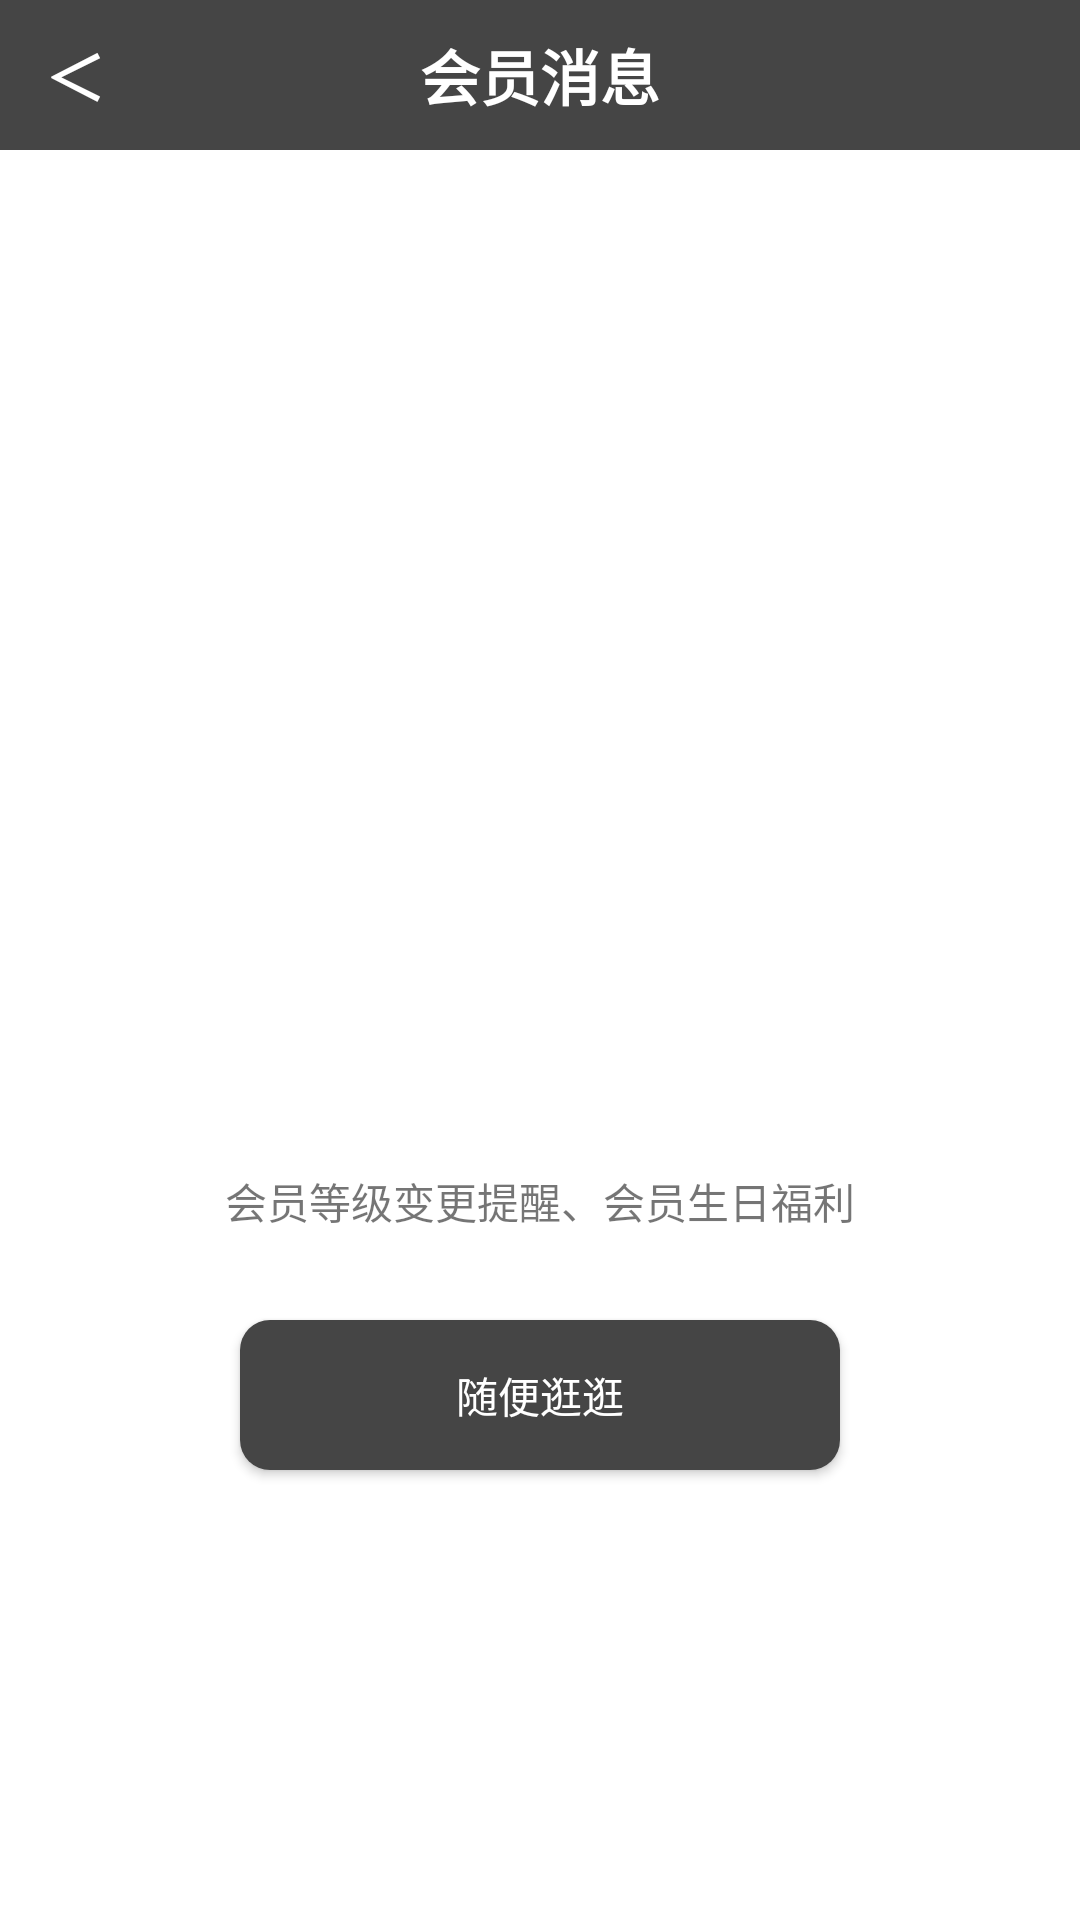

Layout XML and referenced resources for this Android screen:
<!-- AndroidManifest.xml: application theme AppTheme -->
<!-- res/layout/activity_message_huiyuan.xml -->
<?xml version="1.0" encoding="utf-8"?>
<RelativeLayout xmlns:android="http://schemas.android.com/apk/res/android"
    xmlns:app="http://schemas.android.com/apk/res-auto"
    xmlns:tools="http://schemas.android.com/tools"
    android:layout_width="match_parent"
    android:layout_height="match_parent"
    android:background="#fff"
    tools:context=".mvp.ui.activity.MessageHuiyuanActivity">
    <RelativeLayout
        android:background="#454545"
        android:layout_width="match_parent"
        android:layout_height="50dp">
        <TextView
            android:text="会员消息"
            android:layout_centerInParent="true"
            android:textColor="#fff"
            android:id="@+id/huiyuan_title"
            android:textSize="20dp"
            android:textStyle="bold"
            android:layout_width="wrap_content"
            android:layout_height="wrap_content">
        </TextView>
        <TextView
            android:text="＜"
            android:id="@+id/huiyuan_back"
            android:layout_marginLeft="15dp"
            android:layout_alignParentLeft="true"
            android:layout_centerVertical="true"
            android:textColor="#fff"
            android:textSize="20dp"
            android:textStyle="bold"
            android:layout_width="wrap_content"
            android:layout_height="wrap_content">
        </TextView>
    </RelativeLayout>
    <ImageView
        android:layout_centerInParent="true"
        android:src="@drawable/ser_message_icon"
        android:layout_width="120dp"
        android:id="@+id/ibs"
        android:layout_height="100dp">
    </ImageView>
    <TextView
        android:layout_below="@+id/ibs"
        android:text="会员等级变更提醒、会员生日福利"
        android:layout_marginTop="20dp"
        android:layout_centerHorizontal="true"
        android:layout_width="wrap_content"
        android:layout_height="wrap_content">
    </TextView>
    <Button
        android:layout_alignParentBottom="true"
        android:layout_width="200dp"
        android:background="@drawable/drawblack2"
        android:text="随便逛逛"
        android:textColor="#fff"
        android:id="@+id/huiyuan_guang"
        android:layout_centerHorizontal="true"
        android:layout_marginBottom="150dp"
        android:layout_height="50dp">

    </Button>

</RelativeLayout>
<!-- resources referenced by this layout -->
<resources>
  <!-- drawable drawblack2 (drawable) -->
  <?xml version="1.0" encoding="utf-8"?>
  <shape xmlns:android="http://schemas.android.com/apk/res/android">
      <solid android:color="#454545"></solid>
      <corners android:radius="10dp"></corners>
  </shape>
  <style name="AppTheme" parent="Theme.AppCompat.Light.NoActionBar">
          
          <item name="colorPrimary">@color/colorPrimary</item>
          <item name="colorPrimaryDark">@color/colorPrimaryDark</item>
          <item name="colorAccent">@color/colorAccent</item>
          <item name="android:windowAnimationStyle">@style/Animation_Activity</item>
      </style>
  <color name="colorPrimary">#3FA862</color>
  <color name="colorPrimaryDark">#3FA862</color>
  <color name="colorAccent">#FF4081</color>
  <style name="Animation_Activity">
          <item name="android:activityOpenEnterAnimation">@anim/translate_right_to_center</item>
          <item name="android:activityOpenExitAnimation">@anim/translate_center_to_left</item>
          <item name="android:activityCloseEnterAnimation">@anim/translate_left_to_center</item>
          <item name="android:activityCloseExitAnimation">@anim/translate_center_to_right</item>
      </style>
</resources>
